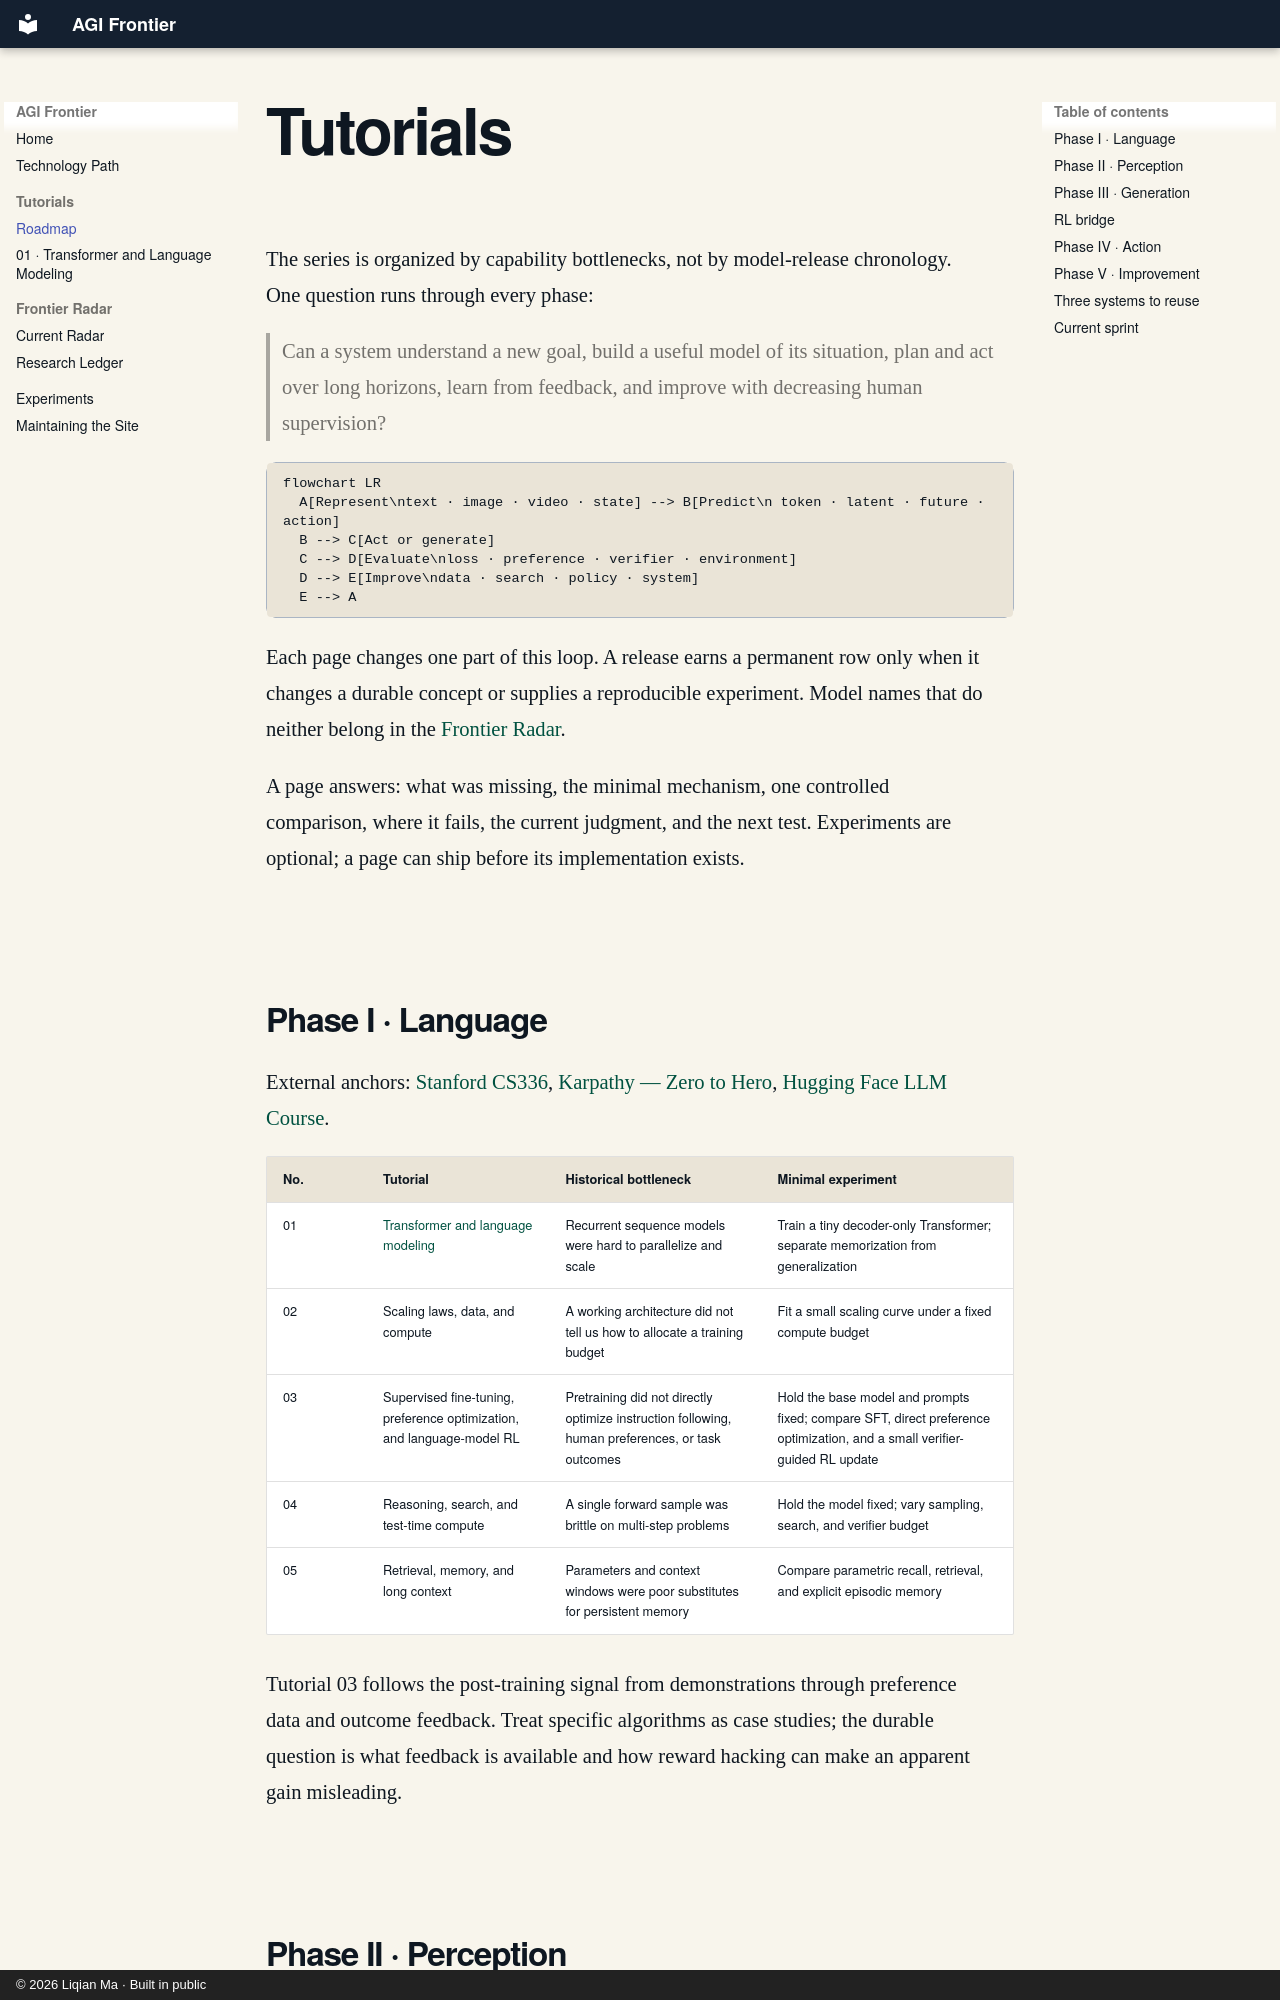

repository: charliememory/agi-frontier · page: tutorials/index.html · generator: mkdocs · copyright: © 2026 Liqian Ma · Built in public

# Tutorials

The series is organized by capability bottlenecks, not by model-release chronology. One question
runs through every phase:

> Can a system understand a new goal, build a useful model of its situation, plan and act over
> long horizons, learn from feedback, and improve with decreasing human supervision?

```mermaid
flowchart LR
  A[Represent\ntext · image · video · state] --> B[Predict\n token · latent · future · action]
  B --> C[Act or generate]
  C --> D[Evaluate\nloss · preference · verifier · environment]
  D --> E[Improve\ndata · search · policy · system]
  E --> A
```

Each page changes one part of this loop. A release earns a permanent row only when it changes a
durable concept or supplies a reproducible experiment. Model names that do neither belong in the
[Frontier Radar](../radar/index.md).

A page answers: what was missing, the minimal mechanism, one controlled comparison, where it fails,
the current judgment, and the next test. Experiments are optional; a page can ship before its
implementation exists.

## Phase I · Language

External anchors: [Stanford CS336](https://cs336.stanford.edu/),
[Karpathy — Zero to Hero](https://karpathy.ai/zero-to-hero.html),
[Hugging Face LLM Course](https://huggingface.co/learn/llm-course/chapter1/1).

| No. | Tutorial                                                               | Historical bottleneck                                                                            | Minimal experiment                                                                                                        |
| --- | ---------------------------------------------------------------------- | ------------------------------------------------------------------------------------------------ | ------------------------------------------------------------------------------------------------------------------------- |
| 01  | [Transformer and language modeling](01-transformer.md)                 | Recurrent sequence models were hard to parallelize and scale                                     | Train a tiny decoder-only Transformer; separate memorization from generalization                                          |
| 02  | Scaling laws, data, and compute                                        | A working architecture did not tell us how to allocate a training budget                         | Fit a small scaling curve under a fixed compute budget                                                                    |
| 03  | Supervised fine-tuning, preference optimization, and language-model RL | Pretraining did not directly optimize instruction following, human preferences, or task outcomes | Hold the base model and prompts fixed; compare SFT, direct preference optimization, and a small verifier-guided RL update |
| 04  | Reasoning, search, and test-time compute                               | A single forward sample was brittle on multi-step problems                                       | Hold the model fixed; vary sampling, search, and verifier budget                                                          |
| 05  | Retrieval, memory, and long context                                    | Parameters and context windows were poor substitutes for persistent memory                       | Compare parametric recall, retrieval, and explicit episodic memory                                                        |

Tutorial 03 follows the post-training signal from demonstrations through preference data and
outcome feedback. Treat specific algorithms as case studies; the durable question is what feedback
is available and how reward hacking can make an apparent gain misleading.
